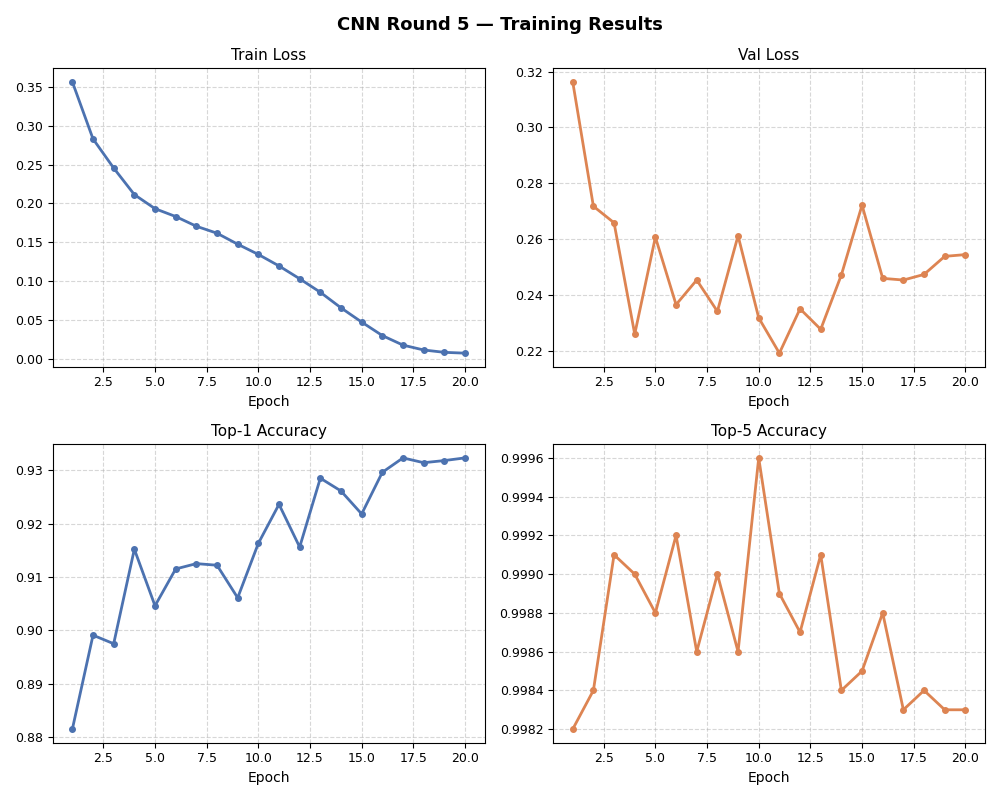

The table this chart was drawn from, first rows:
epoch, time, train/loss, metrics/accuracy_top1, metrics/accuracy_top5, val/loss, lr/pg0
1, 92.83, 0.3567, 0.8815, 0.9982, 0.3163, 0.006667
2, 182.9, 0.2832, 0.8991, 0.9984, 0.2718, 0.01
3, 272.6, 0.2456, 0.8975, 0.9991, 0.2659, 0.01
4, 362.3, 0.2114, 0.9152, 0.999, 0.226, 0.009916
5, 451.5, 0.1933, 0.9046, 0.9988, 0.2608, 0.009666
6, 541.5, 0.1831, 0.9115, 0.9992, 0.2366, 0.009259
7, 632, 0.1706, 0.9125, 0.9986, 0.2454, 0.008708
8, 722.8, 0.1616, 0.9122, 0.999, 0.2342, 0.008033
9, 813.8, 0.1475, 0.9061, 0.9986, 0.2612, 0.007256
10, 905.4, 0.1343, 0.9163, 0.9996, 0.2319, 0.006405
11, 996.5, 0.1194, 0.9236, 0.9989, 0.2192, 0.005507
12, 1087, 0.1029, 0.9156, 0.9987, 0.2351, 0.004593
13, 1178, 0.08549, 0.9285, 0.9991, 0.2278, 0.003695
14, 1268, 0.0654, 0.9261, 0.9984, 0.2472, 0.002844
15, 1358, 0.04707, 0.9218, 0.9985, 0.2722, 0.002067
16, 1447, 0.02966, 0.9296, 0.9988, 0.246, 0.001392
17, 1537, 0.01736, 0.9323, 0.9983, 0.2454, 0.0008414
18, 1627, 0.01109, 0.9314, 0.9984, 0.2474, 0.0004343
19, 1720, 0.00805, 0.9318, 0.9983, 0.2539, 0.0001843
20, 1811, 0.00699, 0.9323, 0.9983, 0.2545, 0.0001
